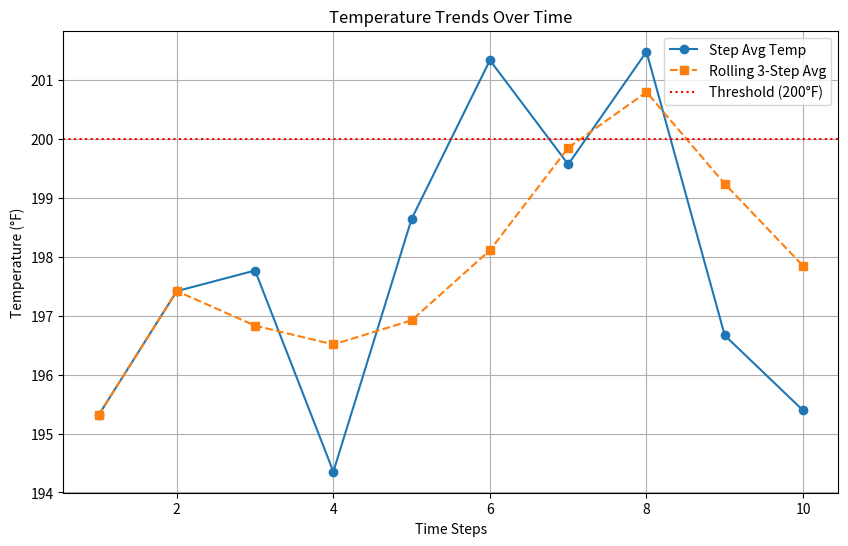

Python code for this plot:
import numpy as np
import matplotlib.pyplot as plt

temps = np.array([210, 195, 220])
cools = np.array([0.95, 0.98, 0.92])
threshold = 200
window_size = 3
temp_list = []
temp_plot = []
alerts = []

# Simulate 10 time steps
for step in range(10):

    # Add random noise (+-5F) to simulate flutuations
    noise = np.random.normal(loc=0, scale=5, size=len(temps))
    new_temps = temps + noise

    # Apply cooling factors
    cooled_temps = new_temps * cools

    # Compute per-step average (mean across sensors)
    avg_cooled = np.mean(cooled_temps)
    temp_list.append(avg_cooled)
    temp_plot.append(cooled_temps.copy())  # Store full array for plot

    # Rolling average check (last 3 steps, if available)
    if len(temp_list) >= window_size:
        rolling_avgs = np.mean(temp_list[-window_size])
        print(f"Step {step + 1}: Rolling avg = {rolling_avgs:.1f}F")

        if rolling_avgs > threshold:
            alert_message = f"Warning: Temp over threshold at step #{step + 1}"
            print(alert_message)
            alerts.append(step + 1)

    else:
        print(f"Step{step + 1}:building window...Step avg = {avg_cooled:.1f}F")

# Summary output
final_avg = np.mean(temp_list)
num_alerts = len(alerts)
print(f"Final avg = {final_avg:.1f}F, alerts = {num_alerts}")
if alerts:
    print(f"Alert steps: {alerts}")

# Plot: Temps over time (mean per step, with rolling avg line)
steps = np.arange(1, len(temp_list) + 1)
plt.figure(figsize=(10, 6))
plt.plot(steps, temp_list, label='Step Avg Temp', marker='o')

# Rolling avg line (compute for plot)
rolling_avgs = []
for i in range(len(temp_list)):
    if i >= window_size - 1:
        rolling_avgs.append(np.mean(temp_list[i - window_size + 1:i +1]))
    else:
        rolling_avgs.append(temp_list[i])

plt.plot(steps, rolling_avgs, label='Rolling 3-Step Avg', linestyle='--', marker='s')
plt.axhline(y=threshold, color='r', linestyle=':', label='Threshold (200°F)')
plt.xlabel('Time Steps')
plt.ylabel('Temperature (°F)')
plt.title('Temperature Trends Over Time')
plt.legend()
plt.grid(True)
plt.show()
